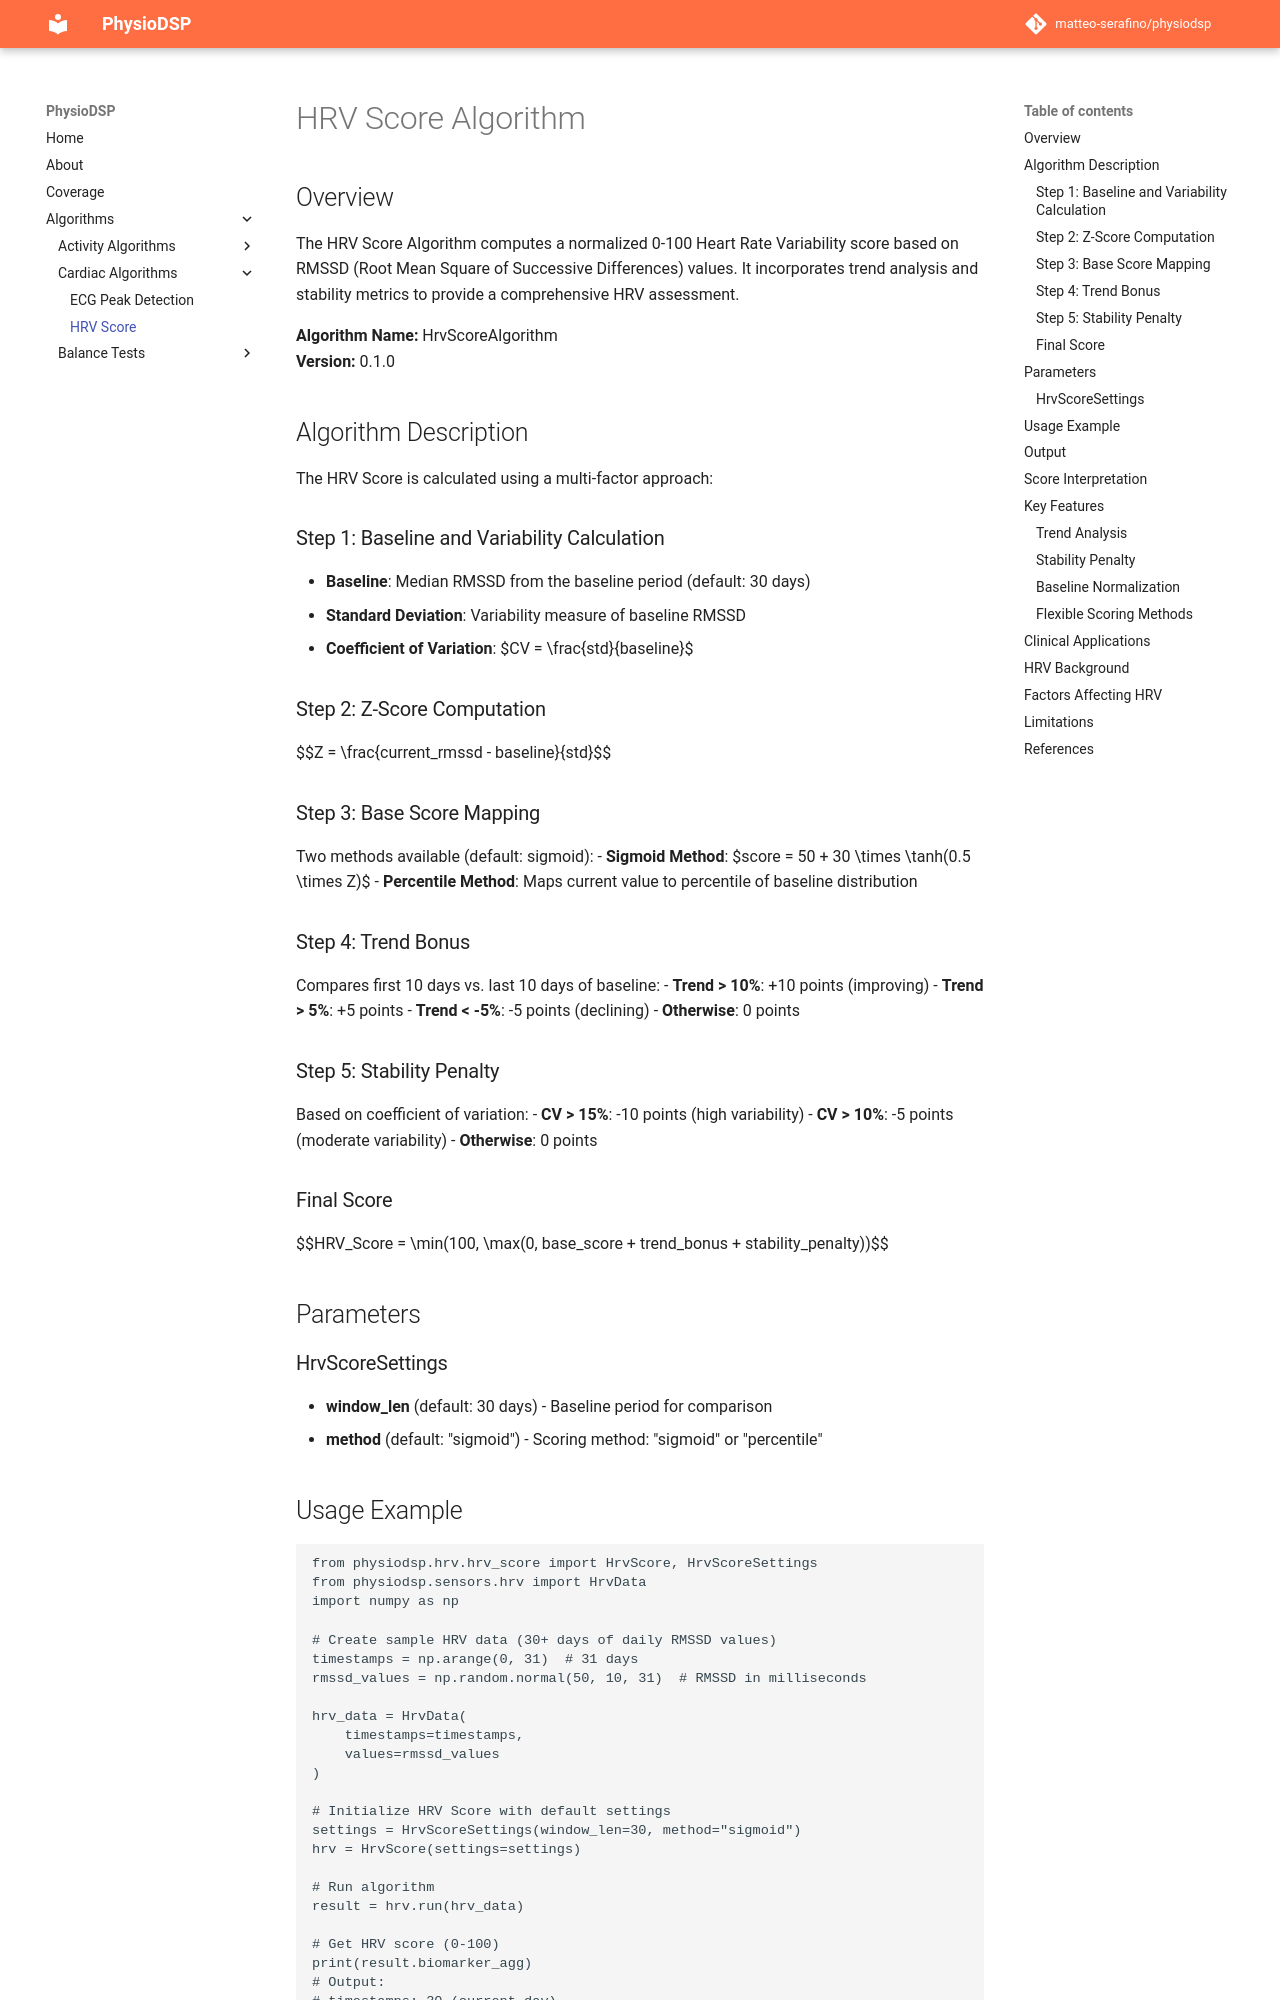

repository: matteo-serafino/physiodsp · page: algorithms/hrv_score/index.html · generator: mkdocs

# HRV Score Algorithm

## Overview

The HRV Score Algorithm computes a normalized 0-100 Heart Rate Variability score based on RMSSD (Root Mean Square of Successive Differences) values. It incorporates trend analysis and stability metrics to provide a comprehensive HRV assessment.

**Algorithm Name:** HrvScoreAlgorithm  
**Version:** 0.1.0

## Algorithm Description

The HRV Score is calculated using a multi-factor approach:

### Step 1: Baseline and Variability Calculation
- **Baseline**: Median RMSSD from the baseline period (default: 30 days)
- **Standard Deviation**: Variability measure of baseline RMSSD
- **Coefficient of Variation**: $CV = \frac{std}{baseline}$

### Step 2: Z-Score Computation
$$Z = \frac{current\_rmssd - baseline}{std}$$

### Step 3: Base Score Mapping
Two methods available (default: sigmoid):
- **Sigmoid Method**: $score = 50 + 30 \times \tanh(0.5 \times Z)$
- **Percentile Method**: Maps current value to percentile of baseline distribution

### Step 4: Trend Bonus
Compares first 10 days vs. last 10 days of baseline:
- **Trend > 10%**: +10 points (improving)
- **Trend > 5%**: +5 points
- **Trend < -5%**: -5 points (declining)
- **Otherwise**: 0 points

### Step 5: Stability Penalty
Based on coefficient of variation:
- **CV > 15%**: -10 points (high variability)
- **CV > 10%**: -5 points (moderate variability)
- **Otherwise**: 0 points

### Final Score
$$HRV\_Score = \min(100, \max(0, base\_score + trend\_bonus + stability\_penalty))$$

## Parameters

### HrvScoreSettings

- **window_len** (default: 30 days) - Baseline period for comparison
- **method** (default: "sigmoid") - Scoring method: "sigmoid" or "percentile"
